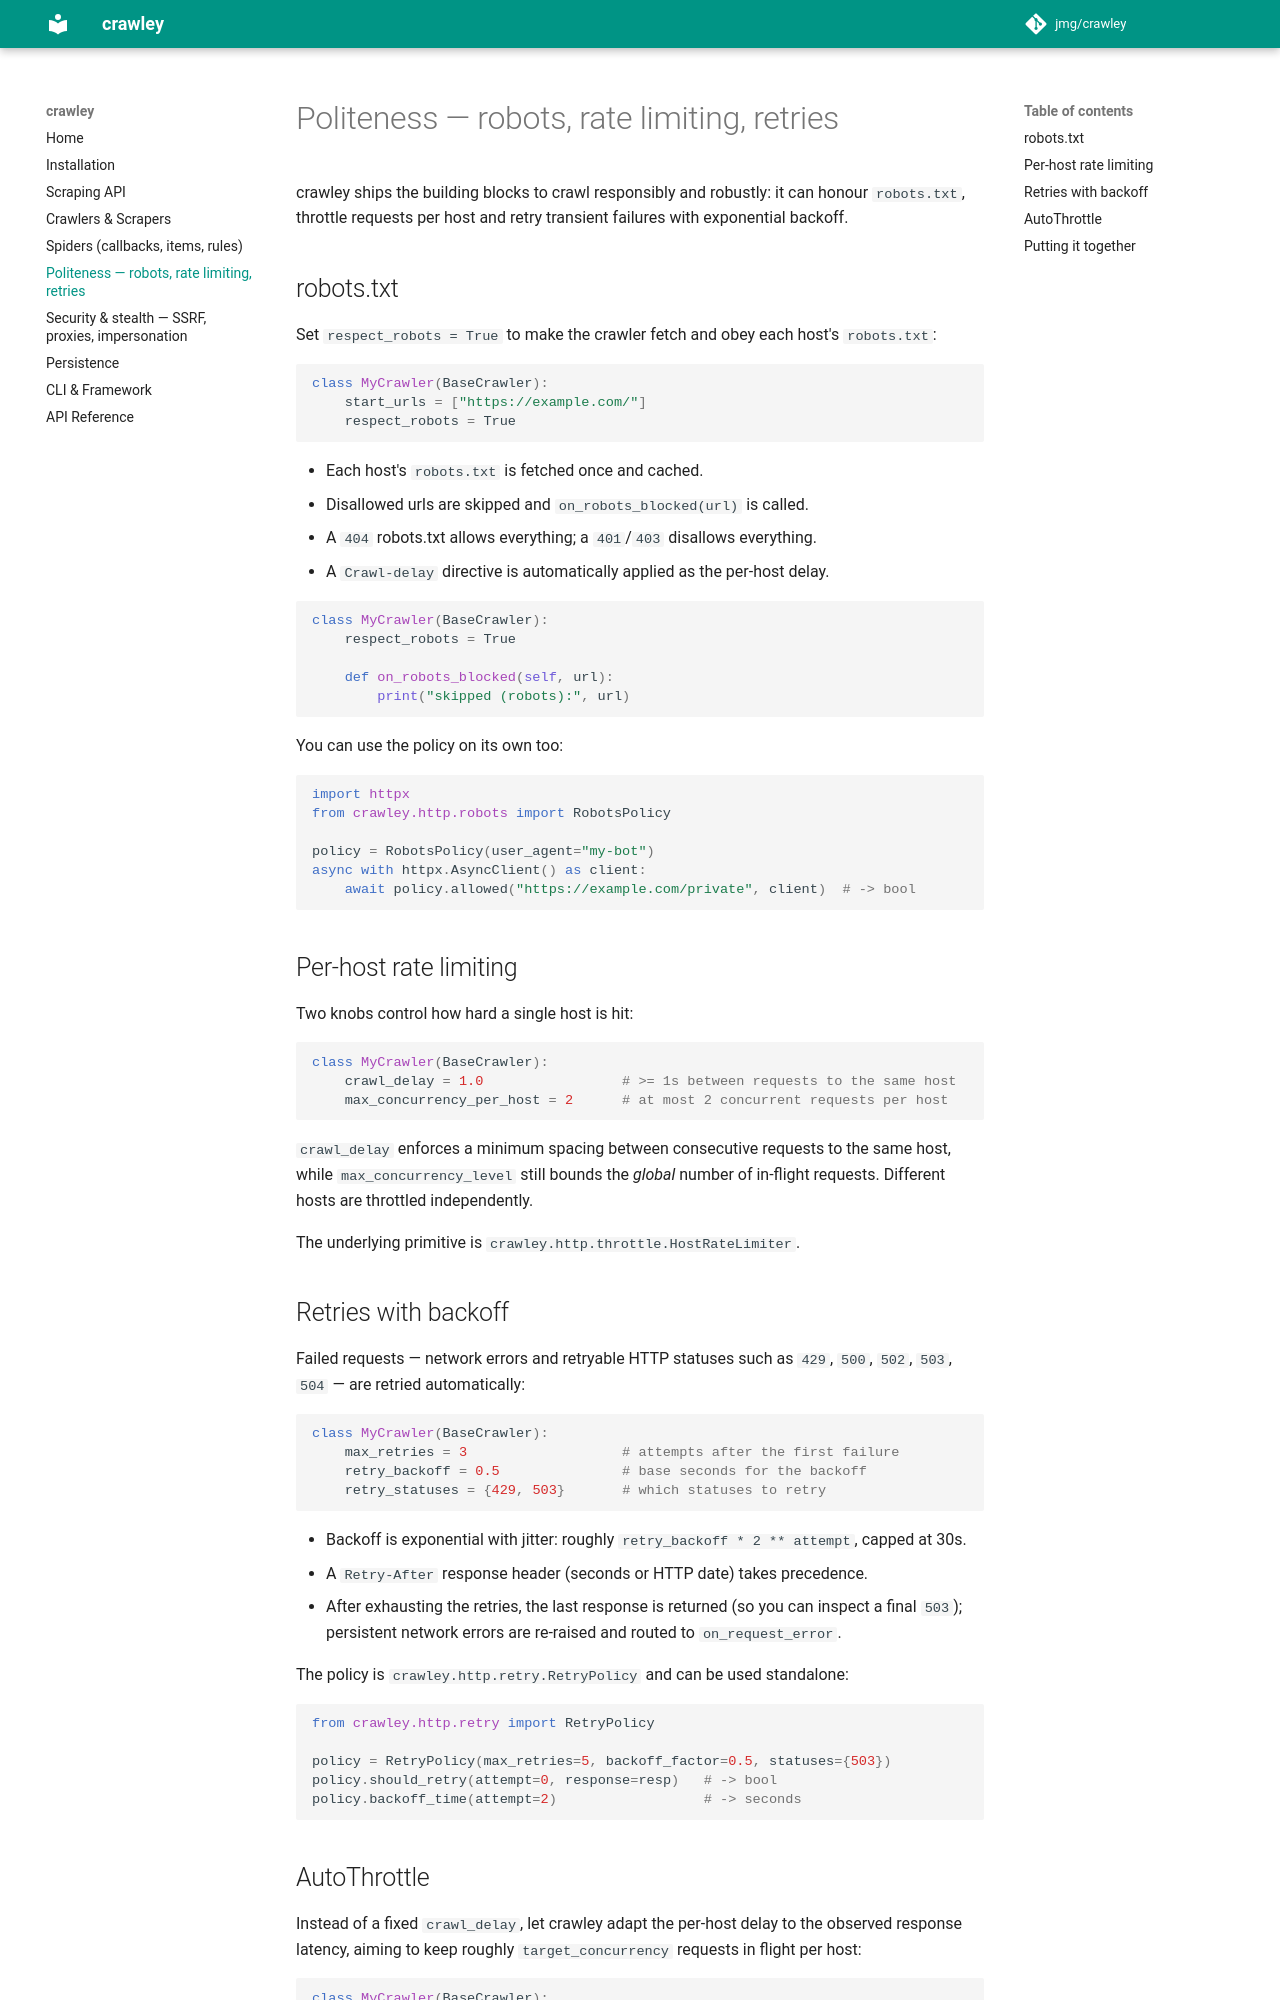

repository: jmg/crawley · page: politeness/index.html · generator: mkdocs

# Politeness — robots, rate limiting, retries

crawley ships the building blocks to crawl responsibly and robustly: it can
honour `robots.txt`, throttle requests per host and retry transient failures
with exponential backoff.

## robots.txt

Set `respect_robots = True` to make the crawler fetch and obey each host's
`robots.txt`:

```python
class MyCrawler(BaseCrawler):
    start_urls = ["https://example.com/"]
    respect_robots = True
```

- Each host's `robots.txt` is fetched once and cached.
- Disallowed urls are skipped and `on_robots_blocked(url)` is called.
- A `404` robots.txt allows everything; a `401`/`403` disallows everything.
- A `Crawl-delay` directive is automatically applied as the per-host delay.

```python
class MyCrawler(BaseCrawler):
    respect_robots = True

    def on_robots_blocked(self, url):
        print("skipped (robots):", url)
```

You can use the policy on its own too:

```python
import httpx
from crawley.http.robots import RobotsPolicy

policy = RobotsPolicy(user_agent="my-bot")
async with httpx.AsyncClient() as client:
    await policy.allowed("https://example.com/private", client)  # -> bool
```

## Per-host rate limiting

Two knobs control how hard a single host is hit:

```python
class MyCrawler(BaseCrawler):
    crawl_delay = 1.0                 # >= 1s between requests to the same host
    max_concurrency_per_host = 2      # at most 2 concurrent requests per host
```

`crawl_delay` enforces a minimum spacing between consecutive requests to the
same host, while `max_concurrency_level` still bounds the *global* number of
in-flight requests. Different hosts are throttled independently.

The underlying primitive is `crawley.http.throttle.HostRateLimiter`.

## Retries with backoff

Failed requests — network errors and retryable HTTP statuses such as
`429`, `500`, `502`, `503`, `504` — are retried automatically:

```python
class MyCrawler(BaseCrawler):
    max_retries = 3                   # attempts after the first failure
    retry_backoff = 0.5               # base seconds for the backoff
    retry_statuses = {429, 503}       # which statuses to retry
```

- Backoff is exponential with jitter: roughly
  `retry_backoff * 2 ** attempt`, capped at 30s.
- A `Retry-After` response header (seconds or HTTP date) takes precedence.
- After exhausting the retries, the last response is returned (so you can
  inspect a final `503`); persistent network errors are re-raised and routed
  to `on_request_error`.

The policy is `crawley.http.retry.RetryPolicy` and can be used standalone:

```python
from crawley.http.retry import RetryPolicy

policy = RetryPolicy(max_retries=5, backoff_factor=0.5, statuses={503})
policy.should_retry(attempt=0, response=resp)   # -> bool
policy.backoff_time(attempt=2)                  # -> seconds
```
